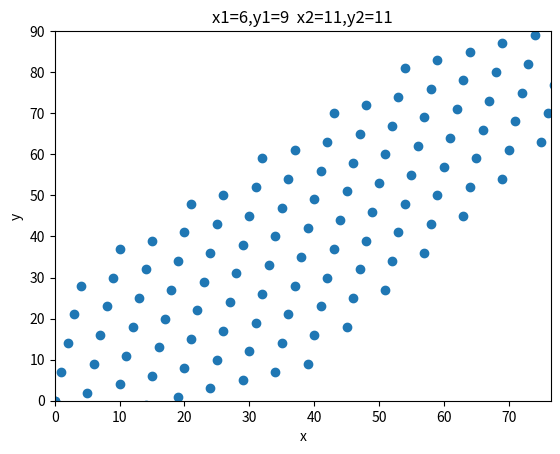

This chart was generated by the following Python code:
import matplotlib.pyplot as plt

title=""

def getPoints(x1,y1,x2,y2):
    xval=[]
    yval=[]
    xval.append(0)
    yval.append(0)
    for a in range(-10,10):
      for b in range(-10,10):
        xnew=a*x1+b*x2
        xval.append(xnew)
        ynew=a*y1+b*y2
        yval.append(ynew)

    return xval,yval

x1=6
y1=9
x2=11
y2=11

# Standard Basis
# x1=1
# y1=0
# x2=0
# y2=1

title="x1="+str(x1)+",y1="+str(y1)+"  x2="+str(x2)+",y2="+str(y2)

print (title)
print ("Saving to file.png")

xval,yval=getPoints(x1,y1,x2,y2)

plt.title(title)
plt.xlabel('x')
plt.ylabel('y')
plt.axis([0,max(xval)/2,0,max(yval)/2])
# plt.axis([min(xval),max(xval),min(yval),max(yval)])   # Plotting the entire range

plt.scatter(xval,yval)

plt.savefig('file')
plt.show()
